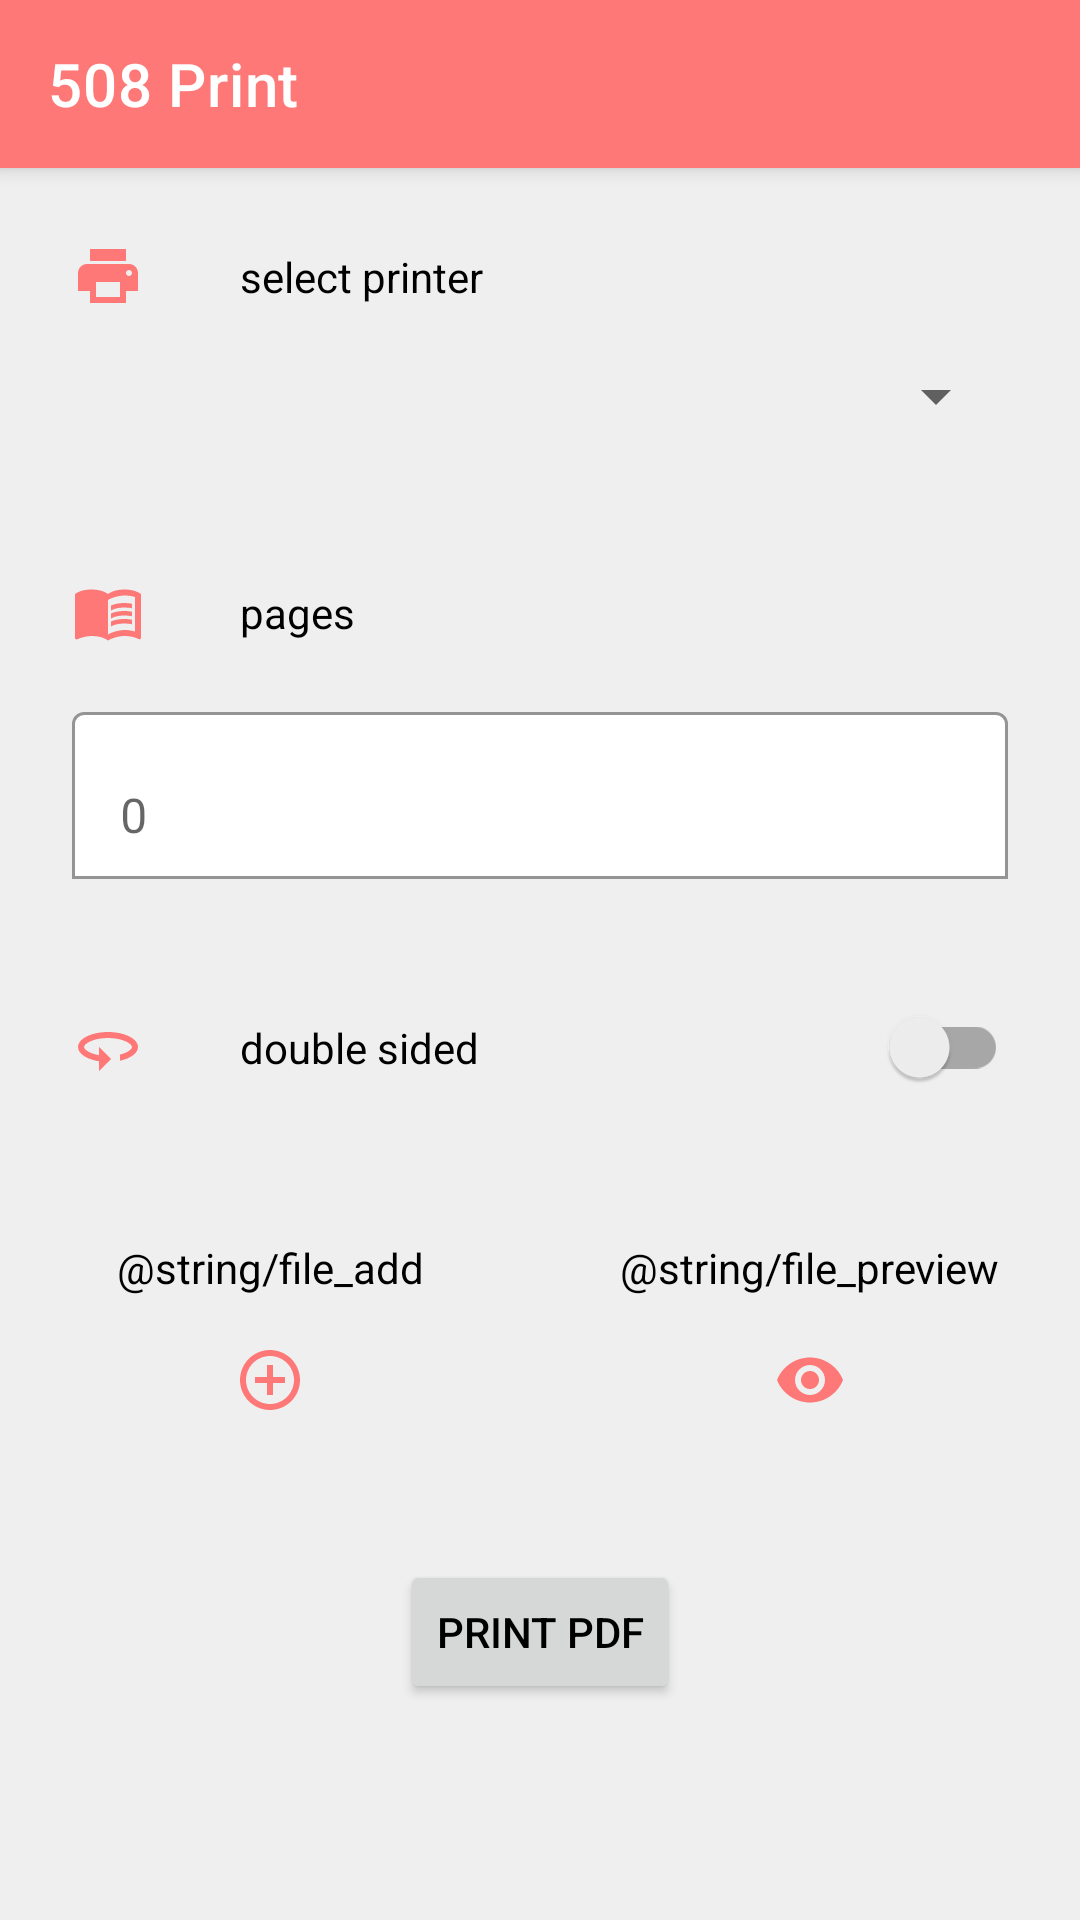

Here is an Android app screen rendered from its layout file. Give the layout XML and the strings, colors and styles it references.
<!-- AndroidManifest.xml: application theme Theme.Print -->
<!-- res/layout/activity_beta.xml -->
<?xml version="1.0" encoding="utf-8"?>
<androidx.coordinatorlayout.widget.CoordinatorLayout xmlns:android="http://schemas.android.com/apk/res/android"
    xmlns:app="http://schemas.android.com/apk/res-auto"
    xmlns:tools="http://schemas.android.com/tools"
    android:layout_width="match_parent"
    android:layout_height="match_parent"
    android:background="@color/background">
    <com.google.android.material.appbar.AppBarLayout
        android:layout_width="match_parent"
        android:layout_height="wrap_content"
        android:background="@color/orange"
        android:elevation="0dp"
        >
        <androidx.appcompat.widget.Toolbar
            android:layout_width="match_parent"
            android:layout_height="?attr/actionBarSize"
            app:title="@string/print_title"
            app:titleTextColor="@color/white" />
    </com.google.android.material.appbar.AppBarLayout>
    <androidx.core.widget.NestedScrollView
        android:layout_width="match_parent"
        android:layout_height="match_parent"
        app:layout_behavior="com.google.android.material.appbar.AppBarLayout$ScrollingViewBehavior">
        <LinearLayout
            android:layout_width="match_parent"
            android:layout_height="match_parent"
            android:orientation="vertical">
            <include
                layout="@layout/layout_choose_printer" />
            <include
                layout="@layout/layout_page_select" />
            <include
                layout="@layout/layout_double_side" />
            <include
                layout="@layout/layout_choose_preview_file" />
            <Button
                android:id="@+id/print_pdf_btn"
                android:layout_marginTop="32dp"
                android:layout_width="wrap_content"
                android:layout_gravity="center"
                android:text="@string/print_pdf"
                android:layout_height="wrap_content"/>
        </LinearLayout>
    </androidx.core.widget.NestedScrollView>
</androidx.coordinatorlayout.widget.CoordinatorLayout>
<!-- res/layout/layout_choose_printer.xml (included above) -->
<?xml version="1.0" encoding="utf-8"?>
<androidx.constraintlayout.widget.ConstraintLayout xmlns:android="http://schemas.android.com/apk/res/android"
    xmlns:app="http://schemas.android.com/apk/res-auto"
    xmlns:tools="http://schemas.android.com/tools"
    android:layout_width="match_parent"
    android:layout_height="wrap_content"
    android:background="@drawable/card_background"
    android:layout_margin="8dp"
    >
    <ImageView
        android:id="@+id/iv_printer"
        android:layout_width="wrap_content"
        android:layout_height="wrap_content"
        android:layout_marginStart="16dp"
        android:layout_marginTop="16dp"
        app:layout_constraintStart_toStartOf="parent"
        app:layout_constraintTop_toTopOf="parent"
        app:srcCompat="@drawable/ic_baseline_print_24_orange" />

    <TextView
        android:id="@+id/textView"
        android:layout_width="wrap_content"
        android:layout_height="wrap_content"
        android:layout_marginStart="32dp"
        android:text="@string/select_printer"
        app:layout_constraintBottom_toBottomOf="@+id/iv_printer"
        app:layout_constraintStart_toEndOf="@+id/iv_printer"
        app:layout_constraintTop_toTopOf="@+id/iv_printer" />

    <Spinner
        android:id="@+id/spinner"
        android:layout_width="match_parent"
        android:layout_height="wrap_content"
        android:layout_margin="16dp"
        app:layout_constraintBottom_toBottomOf="parent"
        app:layout_constraintEnd_toEndOf="@+id/iv_printer"
        app:layout_constraintHorizontal_bias="0.0"
        app:layout_constraintStart_toStartOf="@+id/iv_printer"
        app:layout_constraintTop_toBottomOf="@+id/iv_printer" />
</androidx.constraintlayout.widget.ConstraintLayout>
<!-- res/layout/layout_page_select.xml (included above) -->
<?xml version="1.0" encoding="utf-8"?>
<androidx.constraintlayout.widget.ConstraintLayout xmlns:android="http://schemas.android.com/apk/res/android"
    xmlns:app="http://schemas.android.com/apk/res-auto"
    xmlns:tools="http://schemas.android.com/tools"
    android:layout_width="match_parent"
    android:layout_height="wrap_content"
    android:layout_margin="8dp"
    android:background="@drawable/card_background"
    >

    <ImageView
        android:id="@+id/iv_pages"
        android:layout_width="wrap_content"
        android:layout_height="wrap_content"
        android:layout_marginStart="16dp"
        android:layout_marginTop="16dp"
        app:layout_constraintStart_toStartOf="parent"
        app:layout_constraintTop_toTopOf="parent"
        app:srcCompat="@drawable/ic_baseline_menu_book_24_orange" />

    <TextView
        android:id="@+id/textView2"
        android:layout_width="wrap_content"
        android:layout_height="wrap_content"
        android:layout_marginStart="32dp"
        android:text="@string/pages"
        app:layout_constraintBottom_toBottomOf="@+id/iv_pages"
        app:layout_constraintStart_toEndOf="@+id/iv_pages"
        app:layout_constraintTop_toTopOf="@+id/iv_pages" />

    <com.google.android.material.textfield.TextInputLayout
        android:layout_width="match_parent"
        android:layout_height="wrap_content"
        android:layout_margin="16dp"
        app:boxBackgroundMode="outline"
        app:boxBackgroundColor="@color/white"
        app:layout_constraintBottom_toBottomOf="parent"
        app:layout_constraintEnd_toEndOf="@+id/iv_pages"
        app:layout_constraintHorizontal_bias="0.0"
        app:layout_constraintStart_toStartOf="@+id/iv_pages"
        app:layout_constraintTop_toBottomOf="@+id/iv_pages">

        <com.google.android.material.textfield.TextInputEditText
            android:id="@+id/pages_edit_text"
            android:layout_width="match_parent"
            android:layout_height="wrap_content"
            android:hint="0"
            android:maxLines="1"
            />
    </com.google.android.material.textfield.TextInputLayout>
</androidx.constraintlayout.widget.ConstraintLayout>
<!-- res/layout/layout_double_side.xml (included above) -->
<?xml version="1.0" encoding="utf-8"?>
<androidx.constraintlayout.widget.ConstraintLayout xmlns:android="http://schemas.android.com/apk/res/android"
    xmlns:app="http://schemas.android.com/apk/res-auto"
    xmlns:tools="http://schemas.android.com/tools"
    android:layout_width="match_parent"
    android:layout_height="wrap_content"
    android:layout_margin="8dp"
    android:background="@drawable/card_background"
    >

    <ImageView
        android:id="@+id/iv_double_sided"
        android:layout_width="wrap_content"
        android:layout_height="wrap_content"
        android:layout_marginStart="16dp"
        app:layout_constraintBottom_toBottomOf="parent"
        app:layout_constraintStart_toStartOf="parent"
        app:layout_constraintTop_toTopOf="parent"
        app:srcCompat="@drawable/ic_baseline_360_24_orange" />

    <TextView
        android:id="@+id/textView3"
        android:layout_width="wrap_content"
        android:layout_height="wrap_content"
        android:layout_marginStart="32dp"
        android:text="@string/double_sided"
        app:layout_constraintBottom_toBottomOf="@+id/iv_double_sided"
        app:layout_constraintStart_toEndOf="@+id/iv_double_sided"
        app:layout_constraintTop_toTopOf="@+id/iv_double_sided" />

    <androidx.appcompat.widget.SwitchCompat
        android:id="@+id/double_sided_switch"
        android:layout_width="wrap_content"
        android:layout_height="wrap_content"
        android:layout_marginEnd="16dp"
        app:layout_constraintBottom_toBottomOf="parent"
        app:layout_constraintEnd_toEndOf="parent"
        app:layout_constraintTop_toTopOf="parent" />
</androidx.constraintlayout.widget.ConstraintLayout>
<!-- res/layout/layout_choose_preview_file.xml (included above) -->
<?xml version="1.0" encoding="utf-8"?>
<androidx.constraintlayout.widget.ConstraintLayout xmlns:android="http://schemas.android.com/apk/res/android"
    xmlns:app="http://schemas.android.com/apk/res-auto"
    xmlns:tools="http://schemas.android.com/tools"
    android:layout_width="match_parent"
    android:layout_height="match_parent">

    <androidx.constraintlayout.widget.ConstraintLayout
        android:id="@+id/select_pdf_btn"
        android:layout_width="0dp"
        android:layout_height="wrap_content"
        android:layout_margin="16dp"
        android:layout_marginTop="16dp"
        android:foreground="?attr/selectableItemBackground"
        android:background="@drawable/card_background"
        app:layout_constraintEnd_toStartOf="@+id/preview_pdf_btn"
        app:layout_constraintHorizontal_bias="0.5"
        app:layout_constraintStart_toStartOf="parent"
        app:layout_constraintTop_toTopOf="parent">

        <TextView
            android:id="@+id/textView6"
            android:layout_width="wrap_content"
            android:layout_height="wrap_content"
            android:layout_marginTop="16dp"
            android:text="@string/file_add"
            app:layout_constraintEnd_toEndOf="parent"
            app:layout_constraintStart_toStartOf="parent"
            app:layout_constraintTop_toTopOf="parent" />

        <ImageView
            android:id="@+id/iv_file_add"
            android:layout_width="wrap_content"
            android:layout_height="wrap_content"
            android:layout_margin="16dp"
            app:layout_constraintBottom_toBottomOf="parent"
            app:layout_constraintEnd_toEndOf="parent"
            app:layout_constraintStart_toStartOf="parent"
            app:layout_constraintTop_toBottomOf="@+id/textView6"
            app:layout_constraintVertical_bias="0.0"
            app:srcCompat="@drawable/ic_baseline_add_circle_outline_24_orange" />
    </androidx.constraintlayout.widget.ConstraintLayout>

    <androidx.constraintlayout.widget.ConstraintLayout
        android:id="@+id/preview_pdf_btn"
        android:layout_width="0dp"
        android:layout_height="wrap_content"
        android:layout_margin="16dp"
        android:background="@drawable/card_background"
        app:layout_constraintEnd_toEndOf="parent"
        app:layout_constraintHorizontal_bias="0.5"
        android:foreground="?attr/selectableItemBackground"

        app:layout_constraintStart_toEndOf="@+id/select_pdf_btn"
        app:layout_constraintTop_toTopOf="parent">

        <TextView
            android:id="@+id/textView7"
            android:layout_width="wrap_content"
            android:layout_height="wrap_content"
            android:layout_marginTop="16dp"
            android:text="@string/file_preview"
            app:layout_constraintEnd_toEndOf="parent"
            app:layout_constraintStart_toStartOf="parent"
            app:layout_constraintTop_toTopOf="parent" />

        <ImageView
            android:id="@+id/iv_file_preview"
            android:layout_width="wrap_content"
            android:layout_height="wrap_content"
            android:layout_margin="16dp"
            app:layout_constraintBottom_toBottomOf="parent"
            app:layout_constraintEnd_toEndOf="parent"
            app:layout_constraintHorizontal_bias="0.5"
            app:layout_constraintStart_toStartOf="parent"
            app:layout_constraintTop_toBottomOf="@+id/textView7"
            app:srcCompat="@drawable/ic_baseline_remove_red_eye_24_orange" />
    </androidx.constraintlayout.widget.ConstraintLayout>
</androidx.constraintlayout.widget.ConstraintLayout>
<!-- resources referenced by this layout -->
<resources>
  <color name="background">#EFEFEF</color>
  <color name="orange">#FE7877</color>
  <color name="white">#FFFFFFFF</color>
  <!-- drawable ic_baseline_360_24_orange (drawable) -->
  <vector android:height="24dp" android:tint="#FE7877"
      android:viewportHeight="24" android:viewportWidth="24"
      android:width="24dp" xmlns:android="http://schemas.android.com/apk/res/android">
      <path android:fillColor="@android:color/white" android:pathData="M12,7C6.48,7 2,9.24 2,12c0,2.24 2.94,4.13 7,4.77V20l4,-4 -4,-4v2.73c-3.15,-0.56 -5,-1.9 -5,-2.73 0,-1.06 3.04,-3 8,-3s8,1.94 8,3c0,0.73 -1.46,1.89 -4,2.53v2.05c3.53,-0.77 6,-2.53 6,-4.58 0,-2.76 -4.48,-5 -10,-5z"/>
  </vector>
  <!-- drawable ic_baseline_add_circle_outline_24_orange (drawable) -->
  <vector android:height="24dp" android:tint="#FE7877"
      android:viewportHeight="24" android:viewportWidth="24"
      android:width="24dp" xmlns:android="http://schemas.android.com/apk/res/android">
      <path android:fillColor="@android:color/white" android:pathData="M13,7h-2v4L7,11v2h4v4h2v-4h4v-2h-4L13,7zM12,2C6.48,2 2,6.48 2,12s4.48,10 10,10 10,-4.48 10,-10S17.52,2 12,2zM12,20c-4.41,0 -8,-3.59 -8,-8s3.59,-8 8,-8 8,3.59 8,8 -3.59,8 -8,8z"/>
  </vector>
  <!-- drawable ic_baseline_print_24_orange (drawable) -->
  <vector android:height="24dp" android:tint="#FE7877"
      android:viewportHeight="24" android:viewportWidth="24"
      android:width="24dp" xmlns:android="http://schemas.android.com/apk/res/android">
      <path android:fillColor="@android:color/white" android:pathData="M19,8L5,8c-1.66,0 -3,1.34 -3,3v6h4v4h12v-4h4v-6c0,-1.66 -1.34,-3 -3,-3zM16,19L8,19v-5h8v5zM19,12c-0.55,0 -1,-0.45 -1,-1s0.45,-1 1,-1 1,0.45 1,1 -0.45,1 -1,1zM18,3L6,3v4h12L18,3z"/>
  </vector>
  <!-- drawable ic_baseline_remove_red_eye_24_orange (drawable) -->
  <vector android:height="24dp" android:tint="#FE7877"
      android:viewportHeight="24" android:viewportWidth="24"
      android:width="24dp" xmlns:android="http://schemas.android.com/apk/res/android">
      <path android:fillColor="@android:color/white" android:pathData="M12,4.5C7,4.5 2.73,7.61 1,12c1.73,4.39 6,7.5 11,7.5s9.27,-3.11 11,-7.5c-1.73,-4.39 -6,-7.5 -11,-7.5zM12,17c-2.76,0 -5,-2.24 -5,-5s2.24,-5 5,-5 5,2.24 5,5 -2.24,5 -5,5zM12,9c-1.66,0 -3,1.34 -3,3s1.34,3 3,3 3,-1.34 3,-3 -1.34,-3 -3,-3z"/>
  </vector>
  <string name="double_sided">double sided</string>
  <string name="pages">pages</string>
  <string name="print_pdf">print pdf</string>
  <string name="print_title">508 Print</string>
  <string name="select_printer">select printer</string>
  <style name="Theme.Print" parent="Theme.MaterialComponents.DayNight.NoActionBar">
          
          <item name="colorPrimary">@color/orange</item>
          <item name="colorPrimaryVariant">@color/orange</item>
          <item name="colorOnPrimary">@color/white</item>
          
          <item name="colorSecondary">@color/teal_200</item>
          <item name="colorSecondaryVariant">@color/teal_700</item>
          <item name="colorOnSecondary">@color/black</item>
          
          <item name="android:statusBarColor" tools:targetApi="l">@color/orange</item>
          
          <item name="android:windowLightStatusBar">false</item>
          <item name="android:textColor">@color/black</item>
      </style>
  <color name="teal_200">#FF03DAC5</color>
  <color name="teal_700">#FF018786</color>
  <color name="black">#FF000000</color>
</resources>
